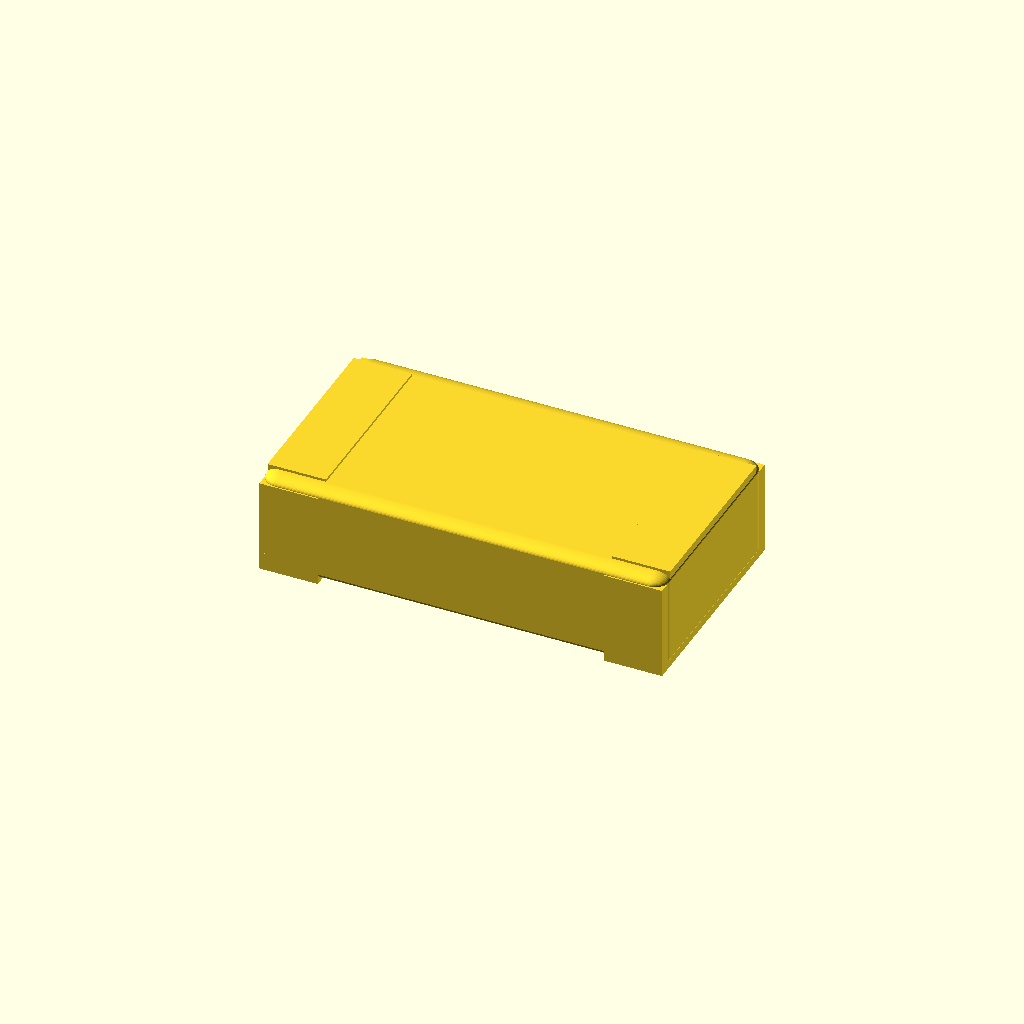
Cell 1 — every parameter at its default value.
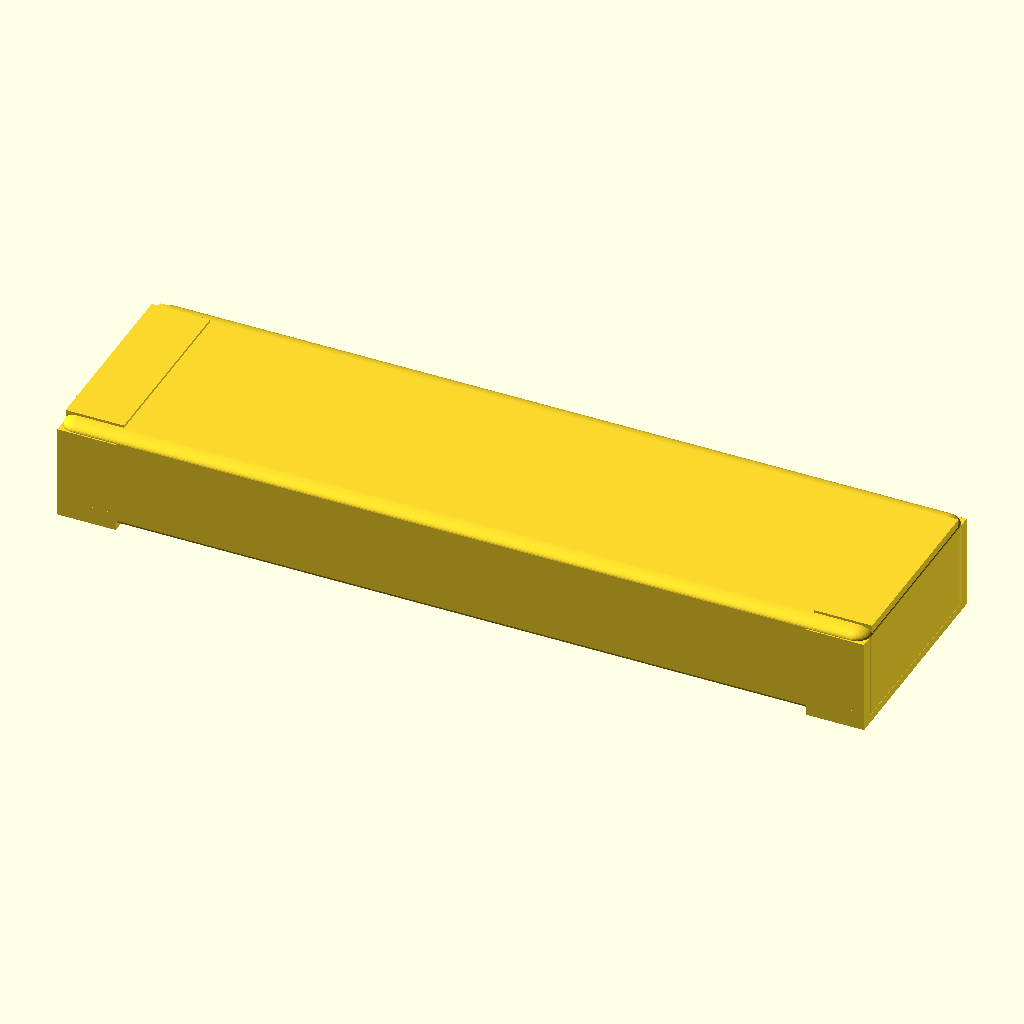
Cell 2: L = 13 (everything else at default).
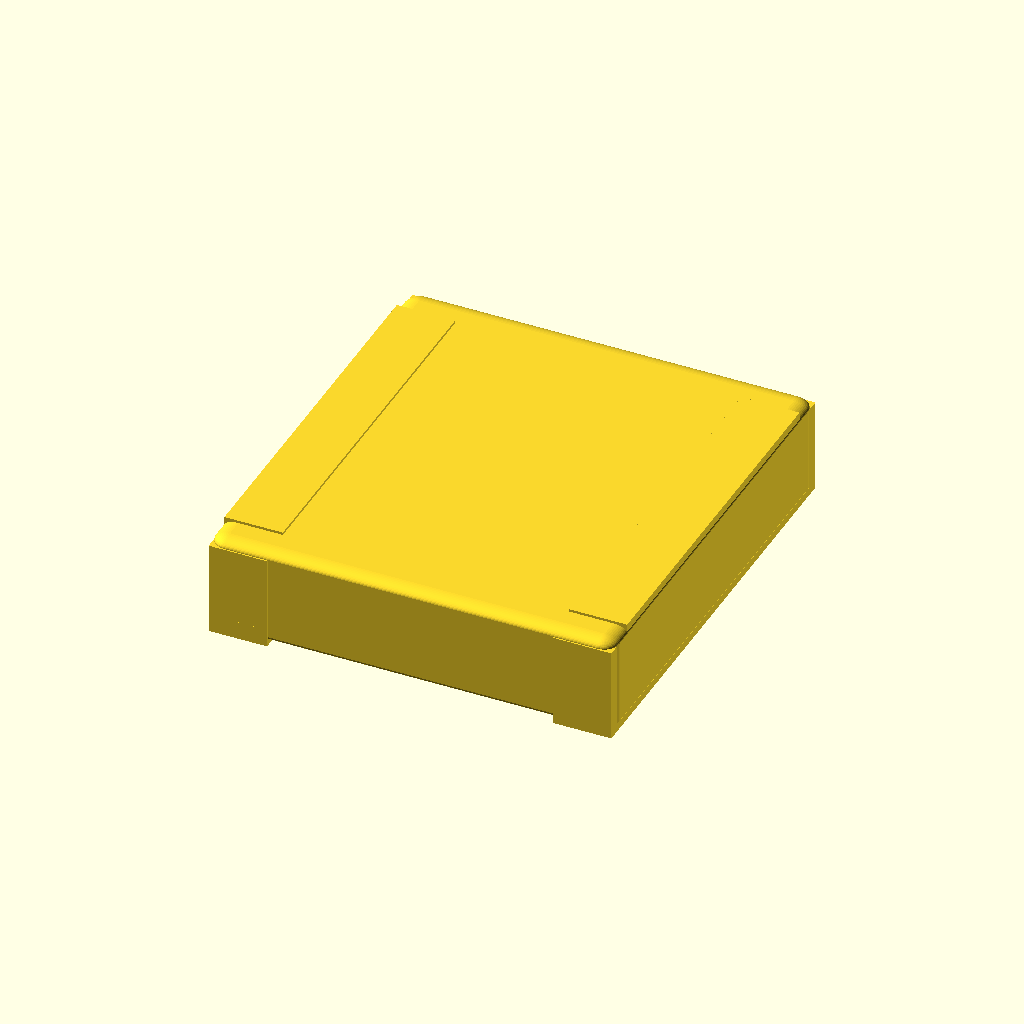
Cell 3 — W set to 7, the other parameters unchanged.
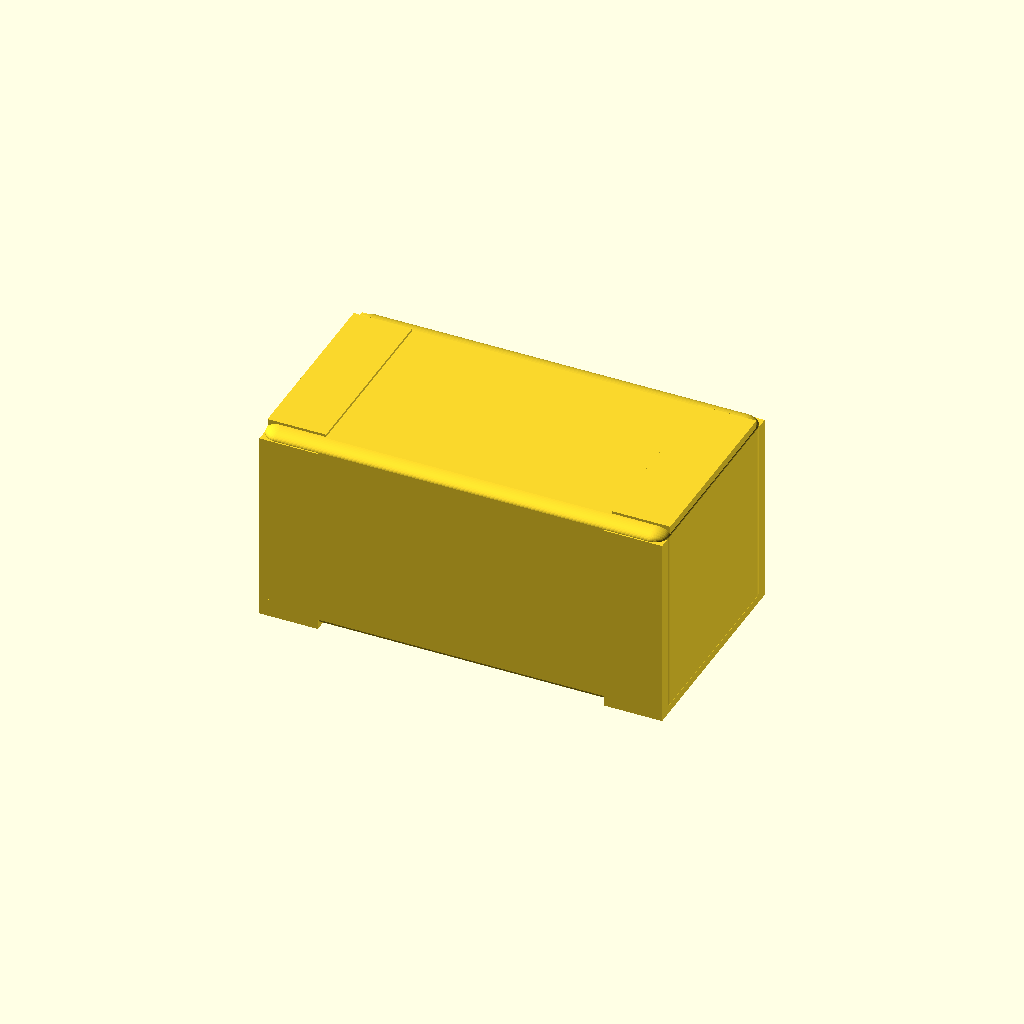
Cell 4: the same model with H = 3.2.
One fixed orthographic camera (rotation 55°, 0°, 25°; colour scheme Cornfield) for every cell.
Source of the model, results/nopscadlib/ablations/no_json_ir/scad/smd__SOT223.scad:
// SMD package target size: [6.5, 3.5, 1.6] (L, W, H)
// One connected solid with recognizable side terminations.

$fn = 48;

// Overall dimensions
L = 6.5;
W = 3.5;
H = 1.6;

// Termination (metal end caps) - kept within overall L
term_len = 0.9;          // length of each end termination along L
term_inset = 0.05;       // small inset from the very end
term_drop = 0.25;        // how much termination wraps down the sides
term_top = 0.10;         // slight wrap onto top

// Body shaping
edge_r = 0.25;           // corner rounding radius (XY)
top_r  = 0.12;           // top edge rounding (Z)
overlap = 0.02;          // ensures unions overlap (watertight)

// Rounded box helper (rounded in XY, with slight Z rounding via minkowski)
module rounded_body(l, w, h, r_xy, r_z) {
    // Keep radii valid
    rxy = min(r_xy, min(l, w)/2 - 0.001);
    rz  = min(r_z, h/2 - 0.001);

    minkowski() {
        // Core box reduced by rounding amounts
        cube([l - 2*rxy, w - 2*rxy, h - 2*rz], center=true);
        // Rounded edges: cylinder gives XY rounding; sphere gives Z rounding
        // Use sphere for uniform rounding; small rz keeps it subtle.
        scale([1,1,rz/rxy])
            sphere(r=rxy);
    }
}

// Main SMD model
module smd_6p5x3p5x1p6() {
    union() {
        // Ceramic/plastic body
        rounded_body(L, W, H, edge_r, top_r);

        // End terminations (wrap down sides and slightly onto top)
        for (sx = [-1, 1]) {
            // Place termination centered near each end, fully within overall length.
            // Center position computed from dimensions (no arbitrary offsets).
            translate([sx * (L/2 - term_inset - term_len/2 + overlap), 0, 0])
                union() {
                    // Side wrap (covers full height, slightly thicker to ensure overlap)
                    cube([term_len + 2*overlap, W + 2*overlap, H - term_drop], center=true);

                    // Bottom wrap (a bit thicker at bottom to look like plated end)
                    translate([0, 0, -(H/2) + (term_drop/2) - overlap])
                        cube([term_len + 2*overlap, W + 2*overlap, term_drop + 2*overlap], center=true);

                    // Small top wrap
                    translate([0, 0, (H/2) - (term_top/2) + overlap])
                        cube([term_len + 2*overlap, W*0.85, term_top + 2*overlap], center=true);
                }
        }
    }
}

smd_6p5x3p5x1p6();
Parameter table extracted from the source (name, type, default, range or options):
L: number, default 6.5
W: number, default 3.5
H: number, default 1.6
term_len: number, default 0.9
term_inset: number, default 0.05
term_drop: number, default 0.25
term_top: number, default 0.1
edge_r: number, default 0.25
top_r: number, default 0.12
overlap: number, default 0.02
